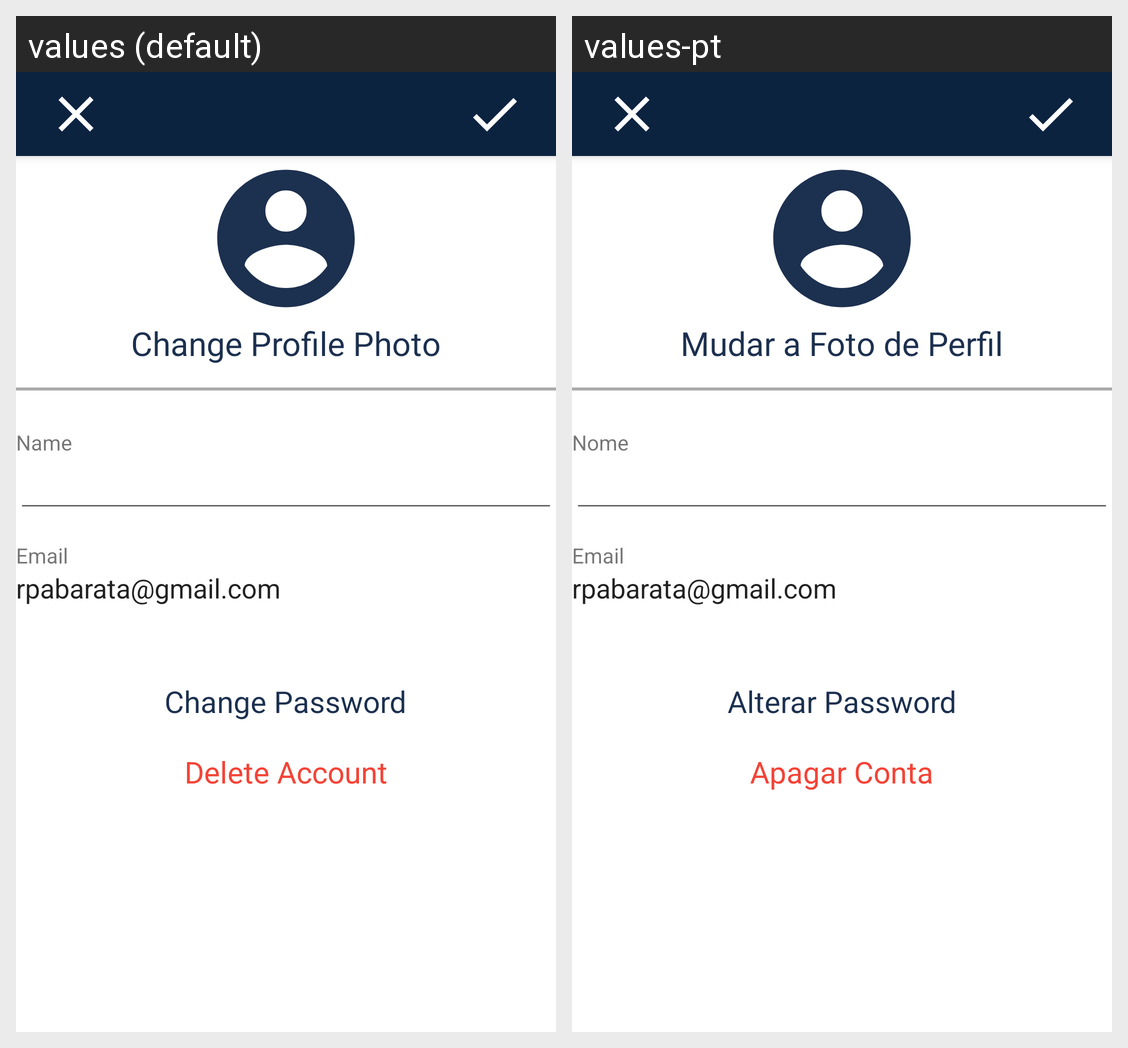

Locale-by-locale string values for the Android screen shown in this grid:
Android screen res/layout/activity_edit_profile.xml rendered under 2 locales, left to right: values (default), values-pt. Device: Nexus 5 (rendered at 1080×1920; each locale shown at half size, 540×960, under a caption strip naming it); theme Theme.HappeningUBI.
Strings drawn on this screen, with the default value and each locale's value (text and hints the layout hard-codes, and strings that could not be matched under every locale, appear in the picture but are not listed):

change_pic
  values: Change Profile Photo
  values-pt: Mudar a Foto de Perfil

name
  values: Name
  values-pt: Nome

email
  values: Email
  values-pt: Email

changePass
  values: Change Password
  values-pt: Alterar Password

deleteAcc
  values: Delete Account
  values-pt: Apagar Conta
